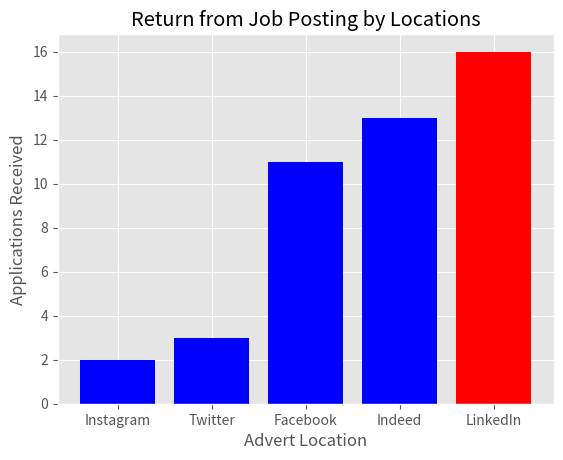

Recreate this plot in Python.
import pandas as pd
import matplotlib.pyplot as plt 

plt.style.use('ggplot')

df = pd.DataFrame({
    "Locations" : [
    "Twitter",
    "Facebook",
    "LinkedIn",
    "Indeed",
    "Instagram"
],
    "Responses" : [3,11,16,13,2],
})

df = df.sort_values("Responses")
bar_colours = ["red" if x==df["Responses"].max() else "blue" for x in df["Responses"]]

plt.bar("Locations", "Responses", data = df, color=bar_colours)
plt.title("Return from Job Posting by Locations")
plt.xlabel("Advert Location")
plt.ylabel("Applications Received")
plt.show()

